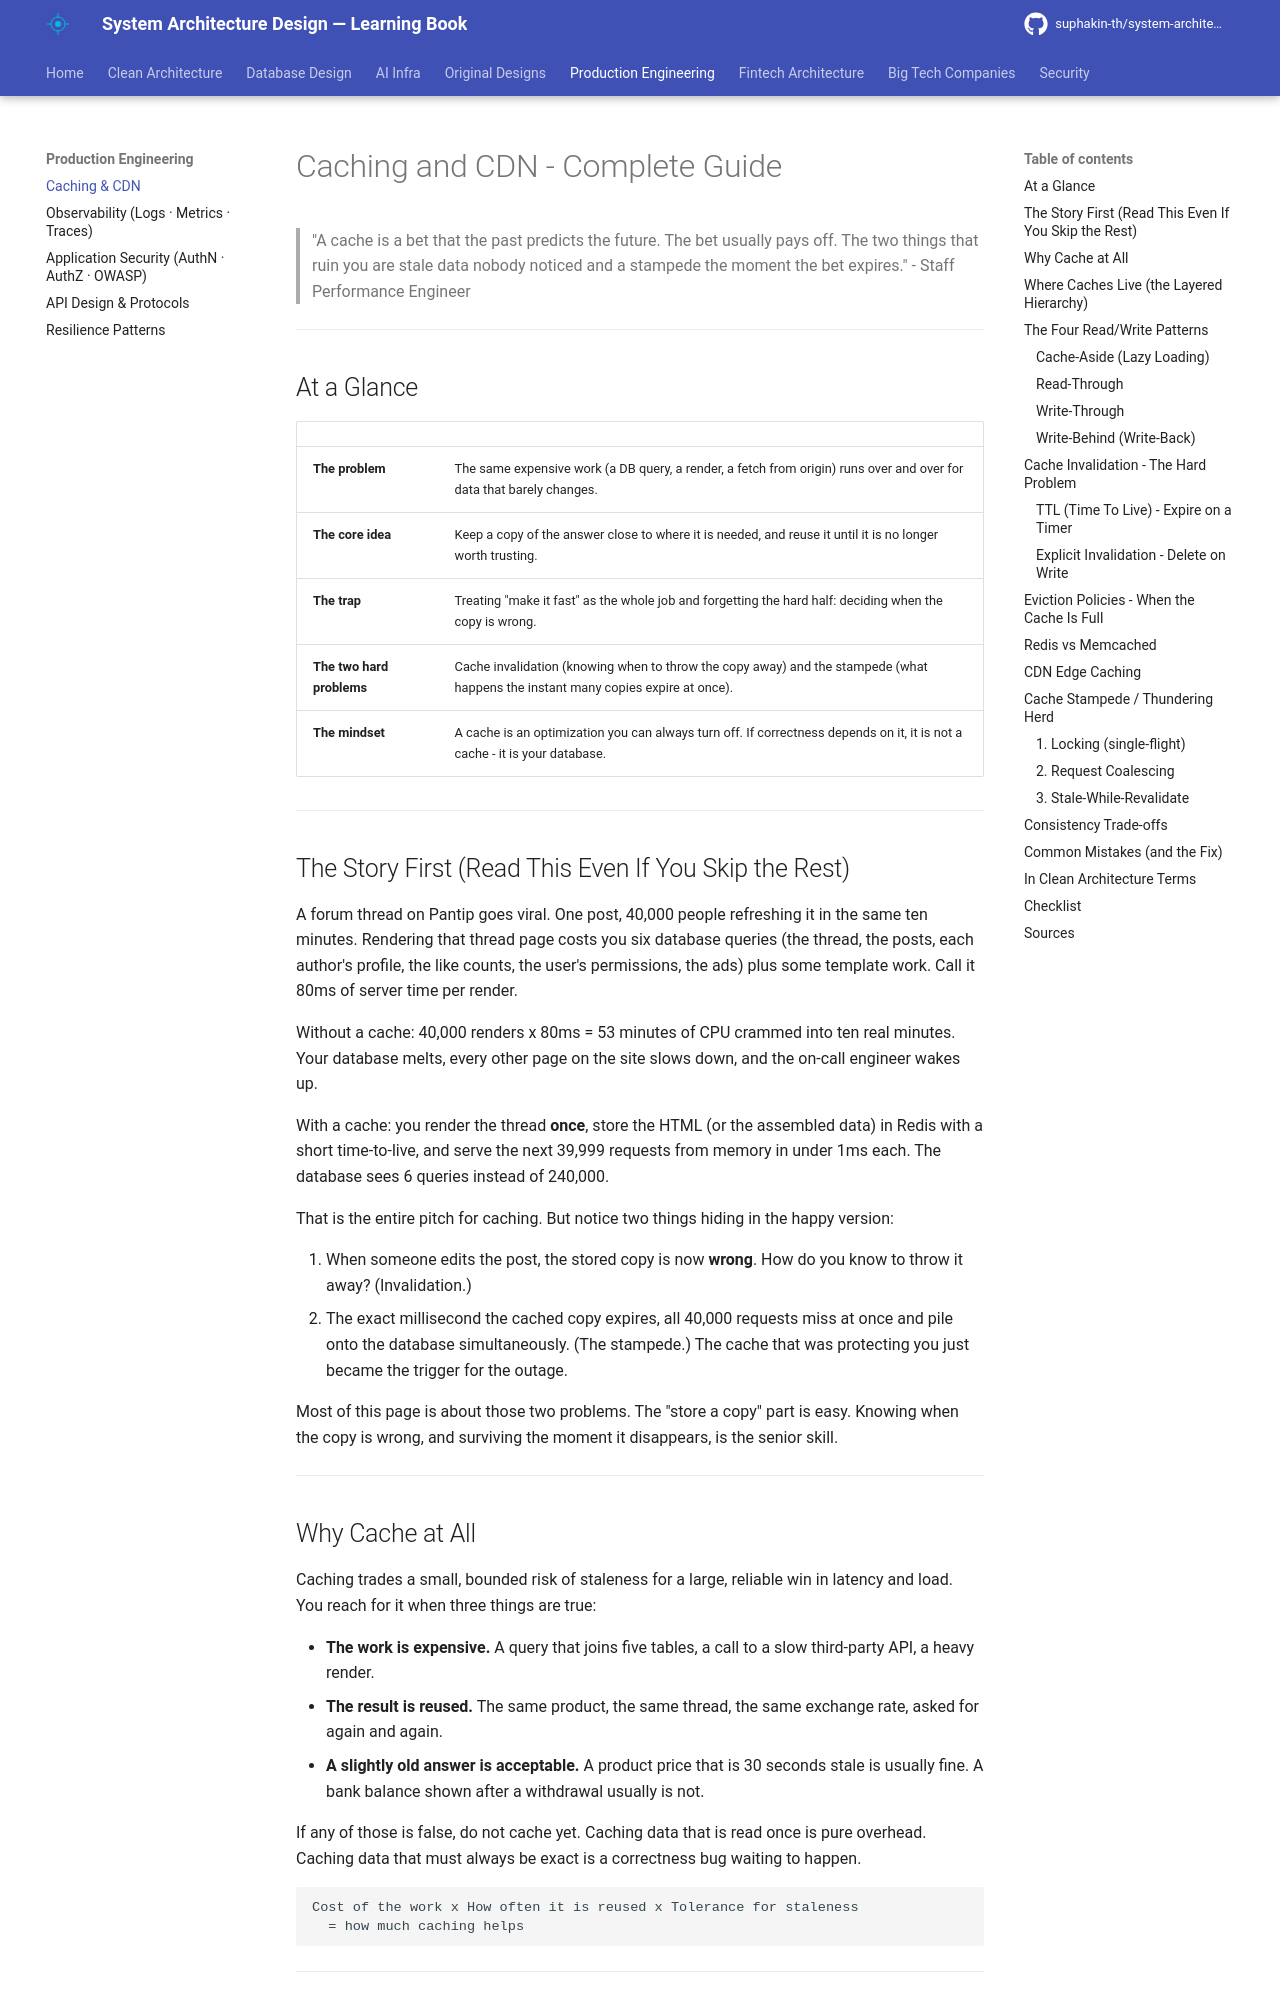

repository: suphakin-th/system-architecture-design-learning-book · page: production/40_caching/index.html · generator: mkdocs

# Caching and CDN - Complete Guide

> "A cache is a bet that the past predicts the future. The bet usually pays off. The two things that ruin you are stale data nobody noticed and a stampede the moment the bet expires." - Staff Performance Engineer

---

## At a Glance

| | |
|---|---|
| **The problem** | The same expensive work (a DB query, a render, a fetch from origin) runs over and over for data that barely changes. |
| **The core idea** | Keep a copy of the answer close to where it is needed, and reuse it until it is no longer worth trusting. |
| **The trap** | Treating "make it fast" as the whole job and forgetting the hard half: deciding when the copy is wrong. |
| **The two hard problems** | Cache invalidation (knowing when to throw the copy away) and the stampede (what happens the instant many copies expire at once). |
| **The mindset** | A cache is an optimization you can always turn off. If correctness depends on it, it is not a cache - it is your database. |

---

## The Story First (Read This Even If You Skip the Rest)

A forum thread on Pantip goes viral. One post, 40,000 people refreshing it in the same ten minutes. Rendering that thread page costs you six database queries (the thread, the posts, each author's profile, the like counts, the user's permissions, the ads) plus some template work. Call it 80ms of server time per render.

Without a cache: 40,000 renders x 80ms = 53 minutes of CPU crammed into ten real minutes. Your database melts, every other page on the site slows down, and the on-call engineer wakes up.

With a cache: you render the thread **once**, store the HTML (or the assembled data) in Redis with a short time-to-live, and serve the next 39,999 requests from memory in under 1ms each. The database sees 6 queries instead of 240,000.

That is the entire pitch for caching. But notice two things hiding in the happy version:

1. When someone edits the post, the stored copy is now **wrong**. How do you know to throw it away? (Invalidation.)
2. The exact millisecond the cached copy expires, all 40,000 requests miss at once and pile onto the database simultaneously. (The stampede.) The cache that was protecting you just became the trigger for the outage.

Most of this page is about those two problems. The "store a copy" part is easy. Knowing when the copy is wrong, and surviving the moment it disappears, is the senior skill.

---

## Why Cache at All

Caching trades a small, bounded risk of staleness for a large, reliable win in latency and load. You reach for it when three things are true:

- **The work is expensive.** A query that joins five tables, a call to a slow third-party API, a heavy render.
- **The result is reused.** The same product, the same thread, the same exchange rate, asked for again and again.
- **A slightly old answer is acceptable.** A product price that is 30 seconds stale is usually fine. A bank balance shown after a withdrawal usually is not.

If any of those is false, do not cache yet. Caching data that is read once is pure overhead. Caching data that must always be exact is a correctness bug waiting to happen.

```
Cost of the work x How often it is reused x Tolerance for staleness
  = how much caching helps
```

---
